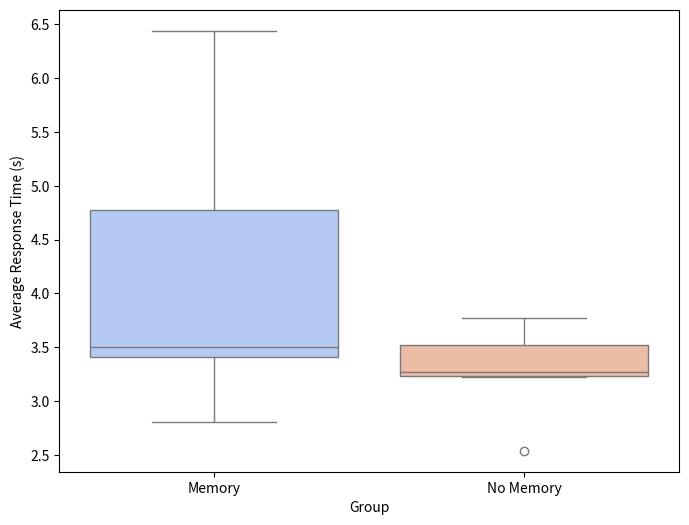

Write Python code to recreate this figure.
import seaborn as sns
import matplotlib.pyplot as plt
import pandas as pd

memory_group_average_response_times = [2.81,3.44,3.4,5.18,3.56,6.44]  # Memory group data
no_memory_group_average_response_times = [2.54,3.26,3.77,3.22,3.6,3.278]  # No-memory group data

average_response_time_data = pd.DataFrame({
    'Average Response Time (s)': memory_group_average_response_times + no_memory_group_average_response_times,
    'Group': ['Memory'] * len(memory_group_average_response_times) + ['No Memory'] * len(no_memory_group_average_response_times)
})

plt.figure(figsize=(8, 6))
sns.boxplot(x='Group', y='Average Response Time (s)', data=average_response_time_data, palette="coolwarm")  # Different color palette
plt.show()
